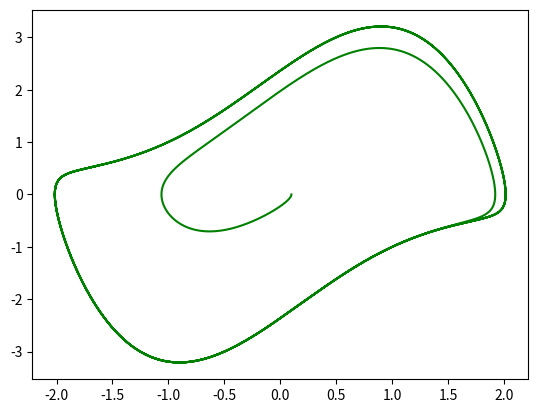
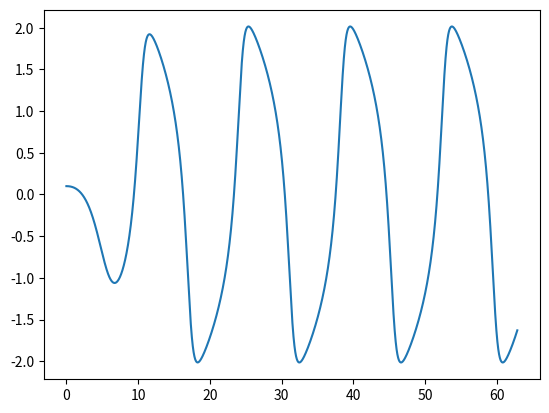
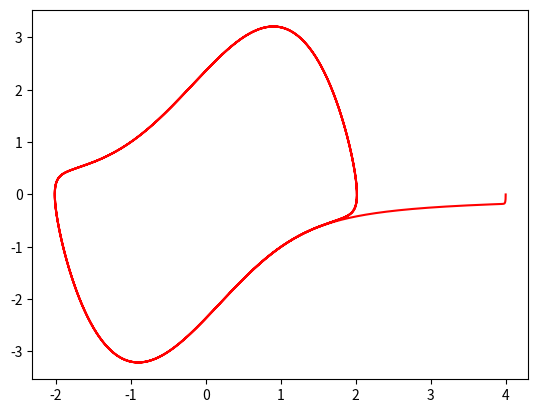

Write Python code to recreate these figures, in order. (Note: this script raises an exception after producing the figures.)
import numpy as np
import matplotlib.pyplot as plt
from scipy.integrate import ode
from mpl_toolkits.mplot3d import Axes3D
#---------------------
#     parte 1
#---------------------


e=1.487
def f(y, v,eta=e):
    return v, -y-eta*(y**2-1)*v

def get_k1(y_n, v_n, h, f):
    f_eval = f(y_n, v_n)
    return h * f_eval[0], h * f_eval[1]

def get_k2(y_n, v_n, h, f):
    k1 = get_k1(y_n, v_n, h, f)
    f_eval = f(y_n + k1[0]/2, v_n + k1[1]/2)
    return h * f_eval[0], h * f_eval[1]

def get_k3(y_n, v_n, h,f):
    k1=get_k1(y_n, v_n, h, f)
    k2=get_k2(y_n, v_n, h, f)
    f_eval=f(y_n-k1[0]-2*k2[0],v_n -k1[1]-2*k2[0])
    return h*f_eval[0],h*f_eval[1]

def rk3_step(y_n, v_n, h, f):
    k1 = get_k1(y_n, v_n, h, f)
    k2 = get_k2(y_n, v_n, h, f)
    k3 = get_k1(y_n, v_n, h, f)
    y_n1 = y_n + (1/6.)*(k1[0] + k3[0] + k2[0])
    v_n1 = v_n + (1/6.)*(k1[1] + k3[1] + k2[1])
    return y_n1, v_n1


N_steps = 40000
h = 20*np.pi / N_steps
y= np.zeros(N_steps)
v = np.zeros(N_steps)


y[0] = 0.1
v[0] = 0
for i in range(1, N_steps):
    y[i], v[i] = rk3_step(y[i-1], v[i-1], h, f)



t_rk= [h * i for i in range(N_steps)]
plt.figure(1)
plt.plot(y, v, 'g')
plt.show()
plt.figure (2)
plt.plot(t_rk,y)
plt.show()

plt.figure(3)

y[0]=4
v[0]=0
for i in range(1,N_steps):
    y[i],v[i]= rk3_step(y[i-1], v[i-1], h, f)

plt.plot(y,v,'r')
plt.show()

#---------------------
#     parte 2
#---------------------

def lorenz(t,A):
    x,y,z=A
    return si*(A[1]-A[0]), A[0]*(rho-A[2])-A[1],A[0]*A[1]-beta*A[2]

si=10
rho=28
beta=8/3

t0=1e-3
ci=[1,1,1]#condiciones iniciales de x y z

r = ode(lorenz)
r.set_integrator('dopri5')
r.set_initial_value(t0,ci)

#t=1000
t = np.arange(0, 15 * np.pi, 0.01)
t_values = np.linspace(t0, 2 * np.pi, 1000)
x_values = np.zeros(len(t))
y_values = np.zeros(len(t))
z_values = np.zeros(len(t))

for i in range(len(t_values)):
    r.integrate(t_values[i])
    x_values[i], y_values[i] , z_values[i]= r.y

fig = plt.figure(4)

ax = fig.add_subplot(111, projection='3d')
ax.set_aspect('equal')

x=x_values
y=y_values
z=z_values

ax.plot(x,y,z)
plt.show()
